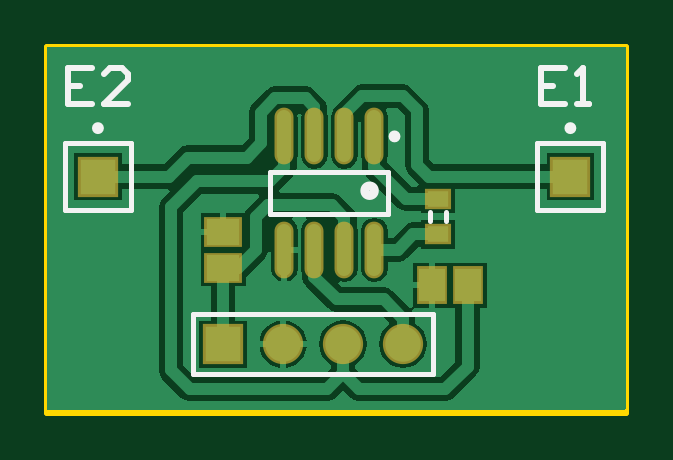
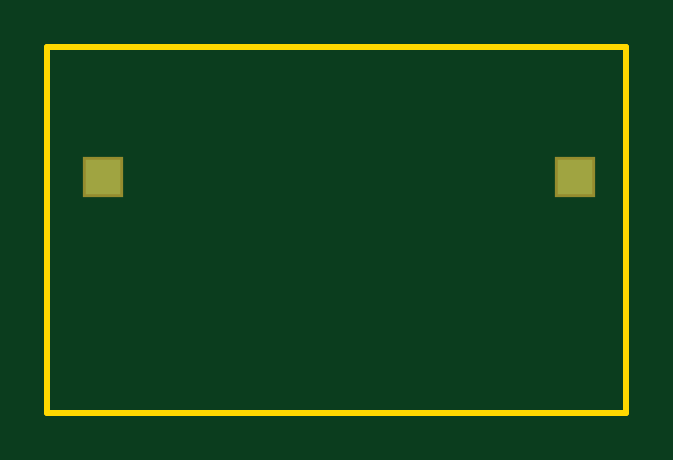
Circuit board: 7 layer files. Board 24.5 x 15.5 mm.
- bottom_copper: PreAmp.GBL (168 bytes)
- bottom_mask: PreAmp.GBS (140 bytes)
- outline: PreAmp.GM1 (201 bytes)
- top_copper: PreAmp.GTL (9034 bytes)
- top_silk: PreAmp.GTO (1210 bytes)
- paste: PreAmp.GTP (593 bytes)
- top_mask: PreAmp.GTS (634 bytes)

=== bottom_copper: PreAmp.GBL ===
G04 Layer_Physical_Order=2*
G04 Layer_Color=16711680*
%FSLAX25Y25*%
%MOIN*%
G70*
G01*
G75*
%ADD11R,0.05906X0.05906*%
D11*
X118720Y472441D02*
D03*
X197461D02*
D03*
M02*

=== bottom_mask: PreAmp.GBS ===
G04 Layer_Color=16711935*
%FSLAX25Y25*%
%MOIN*%
G70*
G01*
G75*
%ADD22R,0.06706X0.06706*%
D22*
X118720Y472441D02*
D03*
X197461D02*
D03*
M02*

=== outline: PreAmp.GM1 ===
G04 Layer_Color=16711935*
%FSLAX25Y25*%
%MOIN*%
G70*
G01*
G75*
%ADD20C,0.01000*%
D20*
X110236Y494095D02*
X206693D01*
Y433071D02*
Y494095D01*
X110236Y433071D02*
X206693D01*
X110236D02*
Y494095D01*
M02*

=== top_copper: PreAmp.GTL (9034 bytes, source omitted) ===
=== top_silk: PreAmp.GTO ===
G04 Layer_Color=65535*
%FSLAX25Y25*%
%MOIN*%
G70*
G01*
G75*
%ADD17C,0.01575*%
%ADD18C,0.00984*%
%ADD19C,0.00787*%
%ADD20C,0.01000*%
D17*
X164784Y470079D02*
G03*
X164784Y470079I-787J0D01*
G01*
D18*
X168642Y479134D02*
G03*
X168642Y479134I-492J0D01*
G01*
X119213Y480512D02*
G03*
X119213Y480512I-492J0D01*
G01*
X197953D02*
G03*
X197953Y480512I-492J0D01*
G01*
D19*
X147461Y466142D02*
Y473228D01*
X167146Y466142D02*
Y473228D01*
X147461Y466142D02*
X167146D01*
X147461Y473228D02*
X167146D01*
X134587Y439488D02*
Y449488D01*
X174587D01*
X134587Y439488D02*
X174587D01*
Y449488D01*
X113209Y466929D02*
Y477953D01*
X113209Y466929D02*
X124232D01*
Y477953D01*
X113209Y477953D02*
X124232D01*
X191949Y466929D02*
Y477953D01*
X191949Y466929D02*
X202972D01*
Y477953D01*
X191949Y477953D02*
X202972D01*
X174035Y464961D02*
Y466535D01*
X176791Y464961D02*
Y466535D01*
D20*
X117809Y490498D02*
X113810D01*
Y484500D01*
X117809D01*
X113810Y487499D02*
X115810D01*
X123807Y484500D02*
X119808D01*
X123807Y488499D01*
Y489498D01*
X122807Y490498D01*
X120808D01*
X119808Y489498D01*
X196509Y490498D02*
X192510D01*
Y484500D01*
X196509D01*
X192510Y487499D02*
X194510D01*
X198508Y484500D02*
X200508D01*
X199508D01*
Y490498D01*
X198508Y489498D01*
M02*

=== paste: PreAmp.GTP ===
G04 Layer_Color=8421504*
%FSLAX25Y25*%
%MOIN*%
G70*
G01*
G75*
%ADD10C,0.05906*%
%ADD11R,0.05906X0.05906*%
%ADD12R,0.04331X0.05512*%
%ADD13R,0.05512X0.04331*%
%ADD14O,0.02362X0.08661*%
%ADD15R,0.03543X0.02756*%
D10*
X169587Y444488D02*
D03*
X159587D02*
D03*
X149587D02*
D03*
D11*
X139587D02*
D03*
D12*
X174429Y454331D02*
D03*
X180335D02*
D03*
D13*
X139587Y463189D02*
D03*
Y457283D02*
D03*
D14*
X149803Y460236D02*
D03*
X154803D02*
D03*
X159803D02*
D03*
X164803D02*
D03*
X149803Y479134D02*
D03*
X154803D02*
D03*
X159803D02*
D03*
X164803D02*
D03*
D15*
X175413Y462795D02*
D03*
Y468701D02*
D03*
M02*

=== top_mask: PreAmp.GTS ===
G04 Layer_Color=8388736*
%FSLAX25Y25*%
%MOIN*%
G70*
G01*
G75*
%ADD21C,0.06706*%
%ADD22R,0.06706X0.06706*%
%ADD23R,0.05131X0.06312*%
%ADD24R,0.06312X0.05131*%
%ADD25O,0.03162X0.09461*%
%ADD26R,0.04343X0.03556*%
D21*
X169587Y444488D02*
D03*
X159587D02*
D03*
X149587D02*
D03*
D22*
X139587D02*
D03*
X118720Y472441D02*
D03*
X197461D02*
D03*
D23*
X174429Y454331D02*
D03*
X180335D02*
D03*
D24*
X139587Y463189D02*
D03*
Y457283D02*
D03*
D25*
X149803Y460236D02*
D03*
X154803D02*
D03*
X159803D02*
D03*
X164803D02*
D03*
X149803Y479134D02*
D03*
X154803D02*
D03*
X159803D02*
D03*
X164803D02*
D03*
D26*
X175413Y462795D02*
D03*
Y468701D02*
D03*
M02*
